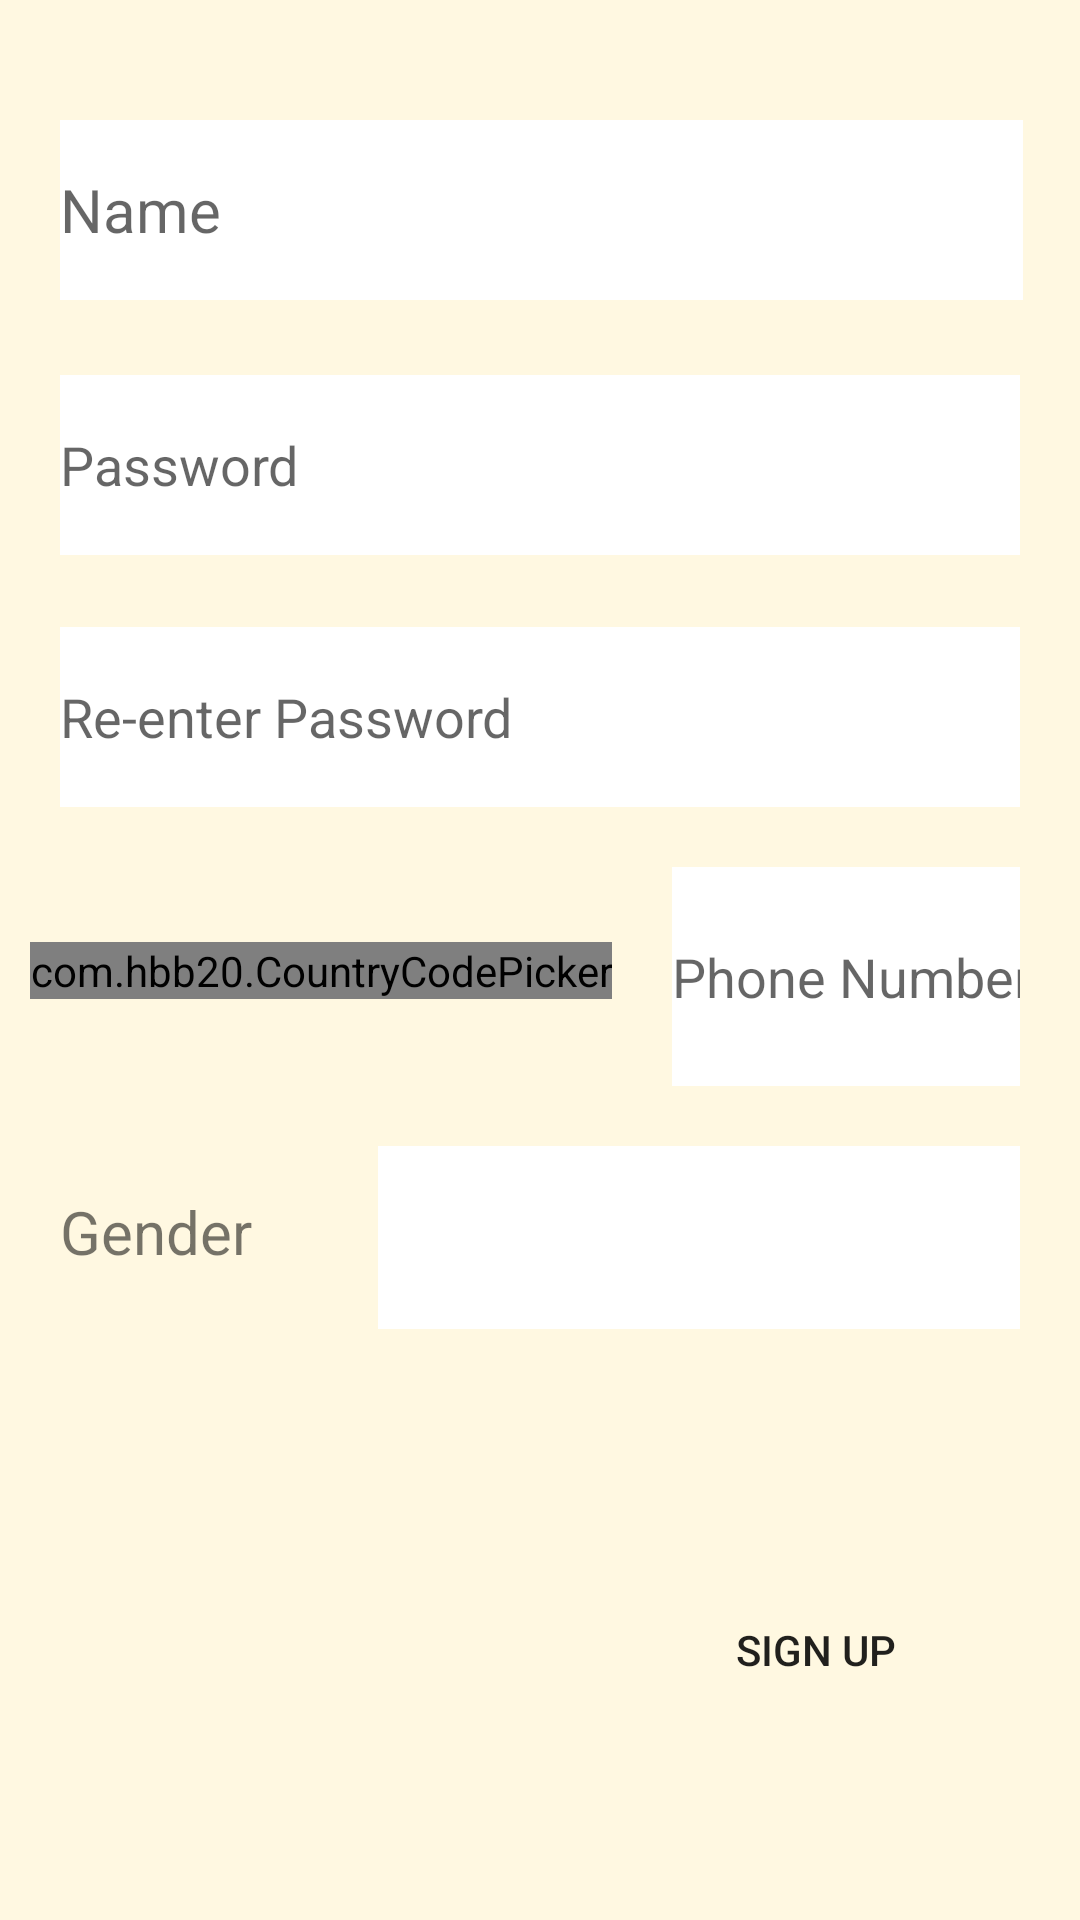

Produce the Android XML layout that renders to this screen, including the resource entries it uses.
<!-- AndroidManifest.xml: application theme AppTheme -->
<!-- res/layout/activity_sign_up.xml -->
<?xml version="1.0" encoding="utf-8"?>
<androidx.constraintlayout.widget.ConstraintLayout xmlns:android="http://schemas.android.com/apk/res/android"
    xmlns:app="http://schemas.android.com/apk/res-auto"
    xmlns:tools="http://schemas.android.com/tools"
    android:id="@+id/sign_up_container"
    android:layout_width="match_parent"
    android:layout_height="match_parent"
    tools:context="spontaniius.ui.sign_up.SignUpActivity"
    android:background="@color/quantum_amber50">

    <ScrollView
        android:layout_width="match_parent"
        android:layout_height="match_parent">

        <androidx.constraintlayout.widget.ConstraintLayout
            android:layout_width="match_parent"
            android:layout_height="wrap_content">
            <EditText
                android:id="@+id/userName"
                android:layout_width="match_parent"
                android:layout_height="60dp"
                android:layout_alignParentStart="true"
                android:layout_alignParentTop="true"
                android:layout_alignParentEnd="true"
                android:layout_centerHorizontal="true"
                android:layout_marginStart="20dp"
                android:layout_marginTop="40dp"
                android:layout_marginEnd="19dp"
                android:layout_marginBottom="503dp"
                android:hint="@string/username"
                android:textSize="20sp"
                app:layout_constraintBottom_toBottomOf="parent"
                app:layout_constraintEnd_toEndOf="parent"
                app:layout_constraintStart_toStartOf="parent"
                app:layout_constraintTop_toTopOf="parent"
                android:background="@color/quantum_white_100"/>


            <LinearLayout
                android:id="@+id/genderSection"
                android:layout_width="match_parent"
                android:layout_height="wrap_content"
                app:layout_constraintTop_toBottomOf="@id/phoneNumberSection"
                app:layout_constraintStart_toStartOf="parent"
                android:orientation="horizontal"
                android:weightSum="1"
                android:layout_marginTop="20dp">

                <TextView
                    android:id="@+id/gender_name"
                    android:layout_width="160dp"
                    android:layout_height="wrap_content"
                    android:layout_marginStart="20dp"
                    android:layout_weight="0.3"
                    android:layout_marginTop="15dp"


                    android:ems="10"
                    android:text="Gender"
                    android:textSize="20sp"
                    app:layout_constraintBottom_toBottomOf="parent"
                    app:layout_constraintEnd_toEndOf="parent"
                    app:layout_constraintStart_toStartOf="parent"


                    app:layout_constraintTop_toTopOf="parent" />

                <Spinner
                    android:id="@+id/gender"
                    android:layout_width="match_parent"
                    android:layout_height="61dp"
                    android:layout_weight="0.7"

                    android:spinnerMode="dropdown"
                    android:splitMotionEvents="false"
                    app:layout_constraintBottom_toBottomOf="parent"
                    app:layout_constraintStart_toStartOf="parent"
                    app:layout_constraintTop_toTopOf="parent"
                    android:background="@color/quantum_white_100"
                    android:layout_marginEnd="20dp"/>

            </LinearLayout>

            <TextView
                android:id="@+id/error_text"
                android:layout_width="match_parent"
                android:layout_height="wrap_content"
                app:layout_constraintTop_toBottomOf="@id/genderSection"
                android:layout_marginTop="5dp"
                app:layout_constraintStart_toStartOf="parent"
                android:textAlignment="center"
                android:text=""
                android:textColor="@color/quantum_black_100"

                android:textSize="20sp"/>




            <EditText
                android:id="@+id/reenterpassword"
                android:layout_width="match_parent"
                android:layout_height="60dp"
                android:layout_alignParentStart="true"
                android:layout_alignParentTop="true"
                android:layout_centerHorizontal="true"
                android:layout_marginStart="20dp"
                android:layout_marginEnd="20dp"

                android:layout_marginTop="209dp"
                android:layout_marginBottom="334dp"
                android:hint="@string/re_enter_password"
                android:inputType="textPassword"
                app:layout_constraintBottom_toBottomOf="parent"
                app:layout_constraintEnd_toEndOf="parent"
                app:layout_constraintHorizontal_bias="0.387"
                app:layout_constraintStart_toStartOf="parent"
                android:background="@color/quantum_white_100"
                app:layout_constraintTop_toTopOf="parent" />

            <EditText
                android:id="@+id/password"
                android:layout_marginStart="20dp"

                android:layout_width="match_parent"
                android:layout_height="60dp"
                android:layout_marginEnd="20dp"

                android:layout_alignParentStart="true"
                android:layout_alignParentTop="true"
                android:layout_centerHorizontal="true"
                android:layout_marginTop="125dp"
                android:layout_marginBottom="418dp"
                android:hint="@string/password"
                android:inputType="textPassword"
                app:layout_constraintBottom_toBottomOf="parent"
                app:layout_constraintEnd_toEndOf="parent"
                app:layout_constraintHorizontal_bias="0.387"
                app:layout_constraintStart_toStartOf="parent"
                app:layout_constraintTop_toTopOf="parent"
                android:background="@color/quantum_white_100"/>


            <Button
                android:id="@+id/done_button"
                android:layout_width="wrap_content"
                android:layout_height="wrap_content"
                android:layout_marginStart="200dp"
                android:layout_marginTop="500dp"
                android:layout_marginEnd="16dp"
                android:layout_marginBottom="3dp"
                android:text="Sign up"
                app:layout_constraintBottom_toBottomOf="parent"
                app:layout_constraintEnd_toEndOf="parent"
                app:layout_constraintStart_toStartOf="parent"
                app:layout_constraintTop_toTopOf="parent"
                android:background="@drawable/spontaniius_primary_button"/>

            <Button
                android:id="@+id/login_button"
                android:layout_width="wrap_content"
                android:layout_height="wrap_content"
                android:layout_marginStart="100dp"
                android:layout_marginTop="500dp"
                android:layout_marginEnd="295dp"
                android:layout_marginBottom="3dp"
                android:text="Login"
                app:layout_constraintBottom_toBottomOf="parent"
                app:layout_constraintEnd_toEndOf="parent"
                app:layout_constraintStart_toStartOf="parent"
                app:layout_constraintTop_toTopOf="parent" />

            <LinearLayout
                android:id="@+id/phoneNumberSection"
                android:layout_width="match_parent"
                android:layout_height="wrap_content"
                android:orientation="horizontal"
                android:layout_marginTop="20dp"
                app:layout_constraintTop_toBottomOf="@id/reenterpassword">


                <com.hbb20.CountryCodePicker
                    android:id="@+id/ccp"
                    android:layout_width="wrap_content"
                    android:layout_height="wrap_content"
                    android:layout_marginTop="25dp"
                    android:layout_marginLeft="10dp"
                    />
                <EditText
                    android:id="@+id/phoneNumber"
                    android:layout_width="match_parent"
                    android:layout_height="73dp"
                    android:layout_alignParentStart="true"
                    android:layout_alignParentTop="true"
                    android:layout_centerHorizontal="true"
                    android:layout_marginStart="20dp"
                    android:layout_marginEnd="20dp"
                    android:background="@color/quantum_white_100"
                    android:hint="@string/phone_num"
                    android:inputType="phone" />


            </LinearLayout>

        </androidx.constraintlayout.widget.ConstraintLayout>
    </ScrollView>

    <ProgressBar
        android:id="@+id/loading"
        android:layout_width="wrap_content"
        android:layout_height="wrap_content"
        android:layout_gravity="center"
        android:layout_marginStart="32dp"
        android:layout_marginTop="64dp"
        android:layout_marginEnd="32dp"
        android:layout_marginBottom="64dp"
        android:visibility="gone"

        app:layout_constraintBottom_toBottomOf="parent"
        app:layout_constraintEnd_toEndOf="parent"
        app:layout_constraintStart_toStartOf="parent"
        app:layout_constraintTop_toTopOf="parent"
        app:layout_constraintVertical_bias="0.5" />

</androidx.constraintlayout.widget.ConstraintLayout>
<!-- resources referenced by this layout -->
<resources>
  <color name="quantum_amber50">#FFF8E1</color>
  <color name="quantum_black_100">#000000</color>
  <color name="quantum_white_100">#FFFFFF</color>
  <string name="password">Password</string>
  <string name="phone_num">Phone Number</string>
  <string name="re_enter_password">Re-enter Password</string>
  <string name="username">Name</string>
  <style name="AppTheme" parent="Theme.MaterialComponents.Light.DarkActionBar">
          
          <item name="colorPrimary">@color/colorPrimary</item>
          <item name="colorPrimaryDark">@color/colorPrimaryDark</item>
          <item name="colorSecondary">@color/colorAccent</item> 
      </style>
  <color name="colorPrimary">#E77C4E </color>
  <color name="colorPrimaryDark">#969aff</color>
  <color name="colorAccent">#E8E558</color>
</resources>
